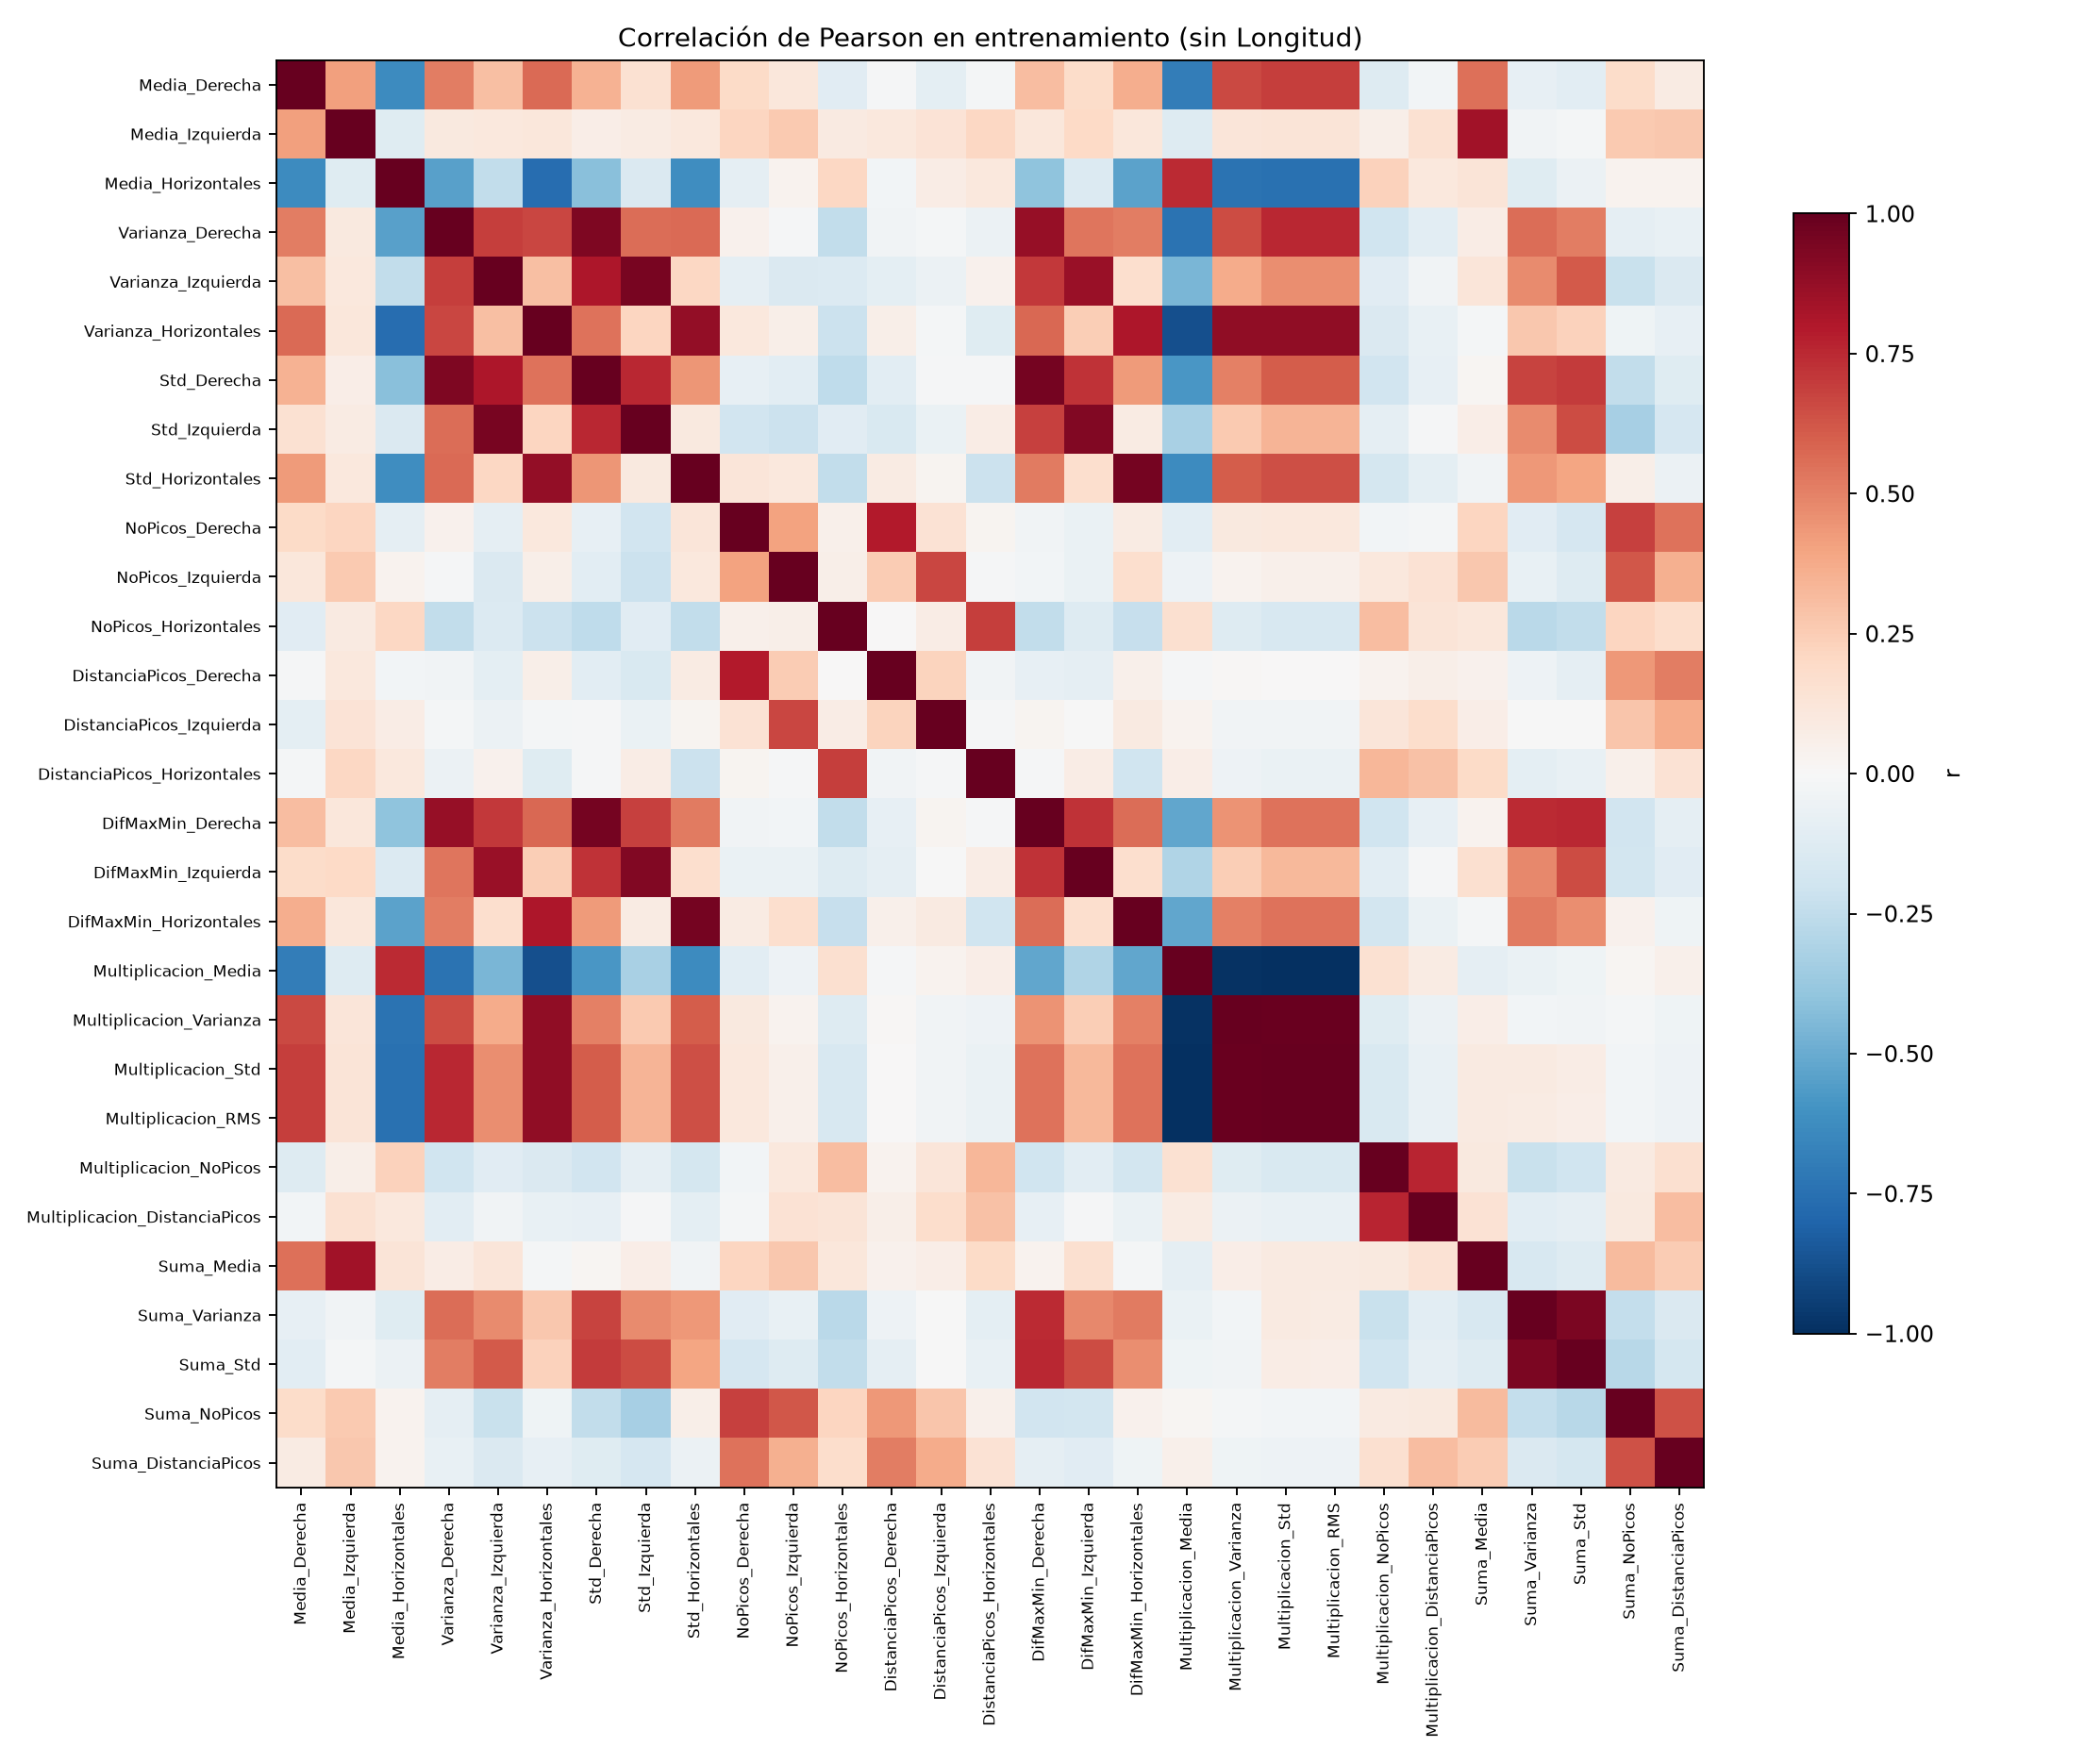

Source data for this figure (header and first rows):
, SC_Media_Derecha, SC_Media_Izquierda, SC_Media_Horizontales, SC_Varianza_Derecha, SC_Varianza_Izquierda, SC_Varianza_Horizontales, SC_Std_Derecha, SC_Std_Izquierda, SC_Std_Horizontales, SC_NoPicos_Derecha, SC_NoPicos_Izquierda, SC_NoPicos_Horizontales, SC_DistanciaPicos_Derecha, SC_DistanciaPicos_Izquierda, SC_DistanciaPicos_Horizontales, SC_DifMaxMin_Derecha, SC_DifMaxMin_Izquierda, SC_DifMaxMin_Horizontales, SC_Multiplicacion_Media, SC_Multiplicacion_Varianza, SC_Multiplicacion_Std, SC_Multiplicacion_RMS, SC_Multiplicacion_NoPicos
SC_Media_Derecha, 1.0, 0.41, -0.6323, 0.5155, 0.3005, 0.5686, 0.3473, 0.1525, 0.4292, 0.1946, 0.1166, -0.1144, -0.0114, -0.09796, -0.02026, 0.3115, 0.1811, 0.3665, -0.6925, 0.6636, 0.69, 0.6903, -0.1252
SC_Media_Izquierda, 0.41, 1.0, -0.1237, 0.09647, 0.1031, 0.1135, 0.06838, 0.08155, 0.1034, 0.2139, 0.2655, 0.09262, 0.1034, 0.1352, 0.2095, 0.1146, 0.1962, 0.1099, -0.1294, 0.1221, 0.1328, 0.1328, 0.06221
SC_Media_Horizontales, -0.6323, -0.1237, 1.0, -0.5393, -0.2437, -0.7583, -0.4154, -0.146, -0.6172, -0.08844, 0.03504, 0.2055, -0.02714, 0.07628, 0.1084, -0.4005, -0.1401, -0.5329, 0.7443, -0.7408, -0.7432, -0.743, 0.2272
SC_Varianza_Derecha, 0.5155, 0.09647, -0.5393, 1.0, 0.693, 0.6646, 0.9327, 0.5604, 0.5653, 0.04599, -0.0107, -0.2465, -0.03316, -0.01888, -0.05728, 0.8713, 0.5361, 0.5101, -0.7384, 0.6532, 0.7543, 0.7532, -0.2011
SC_Varianza_Izquierda, 0.3005, 0.1031, -0.2437, 0.693, 1.0, 0.3038, 0.8051, 0.9485, 0.2088, -0.09093, -0.1462, -0.1381, -0.09663, -0.05766, 0.03947, 0.7077, 0.8649, 0.1708, -0.4534, 0.3678, 0.4672, 0.467, -0.1153
SC_Varianza_Horizontales, 0.5686, 0.1135, -0.7583, 0.6646, 0.3038, 1.0, 0.5394, 0.2119, 0.8789, 0.107, 0.06207, -0.2171, 0.05592, -0.01643, -0.1209, 0.5709, 0.2446, 0.8062, -0.879, 0.8831, 0.89, 0.8892, -0.1459
SC_Std_Derecha, 0.3473, 0.06838, -0.4154, 0.9327, 0.8051, 0.5394, 1.0, 0.7562, 0.444, -0.07817, -0.1064, -0.251, -0.1069, -0.01018, -0.008306, 0.9555, 0.7261, 0.4253, -0.5804, 0.5018, 0.6031, 0.6017, -0.1879
SC_Std_Izquierda, 0.1525, 0.08155, -0.146, 0.5604, 0.9485, 0.2119, 0.7562, 1.0, 0.09917, -0.1902, -0.2143, -0.113, -0.1552, -0.06747, 0.07745, 0.6815, 0.9229, 0.08315, -0.3231, 0.2651, 0.3392, 0.3389, -0.08634
SC_Std_Horizontales, 0.4292, 0.1034, -0.6172, 0.5653, 0.2088, 0.8789, 0.444, 0.09917, 1.0, 0.1228, 0.1074, -0.2433, 0.07974, 0.02885, -0.2128, 0.5233, 0.1706, 0.9553, -0.627, 0.6084, 0.6453, 0.6439, -0.1769
SC_NoPicos_Derecha, 0.1946, 0.2139, -0.08844, 0.04599, -0.09093, 0.107, -0.07817, -0.1902, 0.1228, 1.0, 0.4045, 0.05234, 0.7907, 0.1438, 0.03107, -0.03661, -0.06929, 0.08424, -0.1083, 0.09879, 0.1047, 0.1048, -0.02382
SC_NoPicos_Izquierda, 0.1166, 0.2655, 0.03504, -0.0107, -0.1462, 0.06207, -0.1064, -0.2143, 0.1074, 0.4045, 1.0, 0.05616, 0.2508, 0.6684, -0.00931, -0.02736, -0.06935, 0.169, -0.051, 0.03702, 0.04719, 0.0475, 0.1084
SC_NoPicos_Horizontales, -0.1144, 0.09262, 0.2055, -0.2465, -0.1381, -0.2171, -0.251, -0.113, -0.2433, 0.05234, 0.05616, 1.0, 0.00504, 0.07165, 0.6944, -0.25, -0.1276, -0.2335, 0.1564, -0.1252, -0.1615, -0.1611, 0.3053
SC_DistanciaPicos_Derecha, -0.0114, 0.1034, -0.02714, -0.03316, -0.09663, 0.05592, -0.1069, -0.1552, 0.07974, 0.7907, 0.2508, 0.00504, 1.0, 0.2266, -0.03577, -0.08366, -0.09023, 0.05244, -0.008819, 0.01, 0.006475, 0.006568, 0.03148
SC_DistanciaPicos_Izquierda, -0.09796, 0.1352, 0.07628, -0.01888, -0.05766, -0.01643, -0.01018, -0.06747, 0.02885, 0.1438, 0.6684, 0.07165, 0.2266, 1.0, -0.01098, 0.0261, -0.004938, 0.09082, 0.03296, -0.03339, -0.03175, -0.03171, 0.1181
SC_DistanciaPicos_Horizontales, -0.02026, 0.2095, 0.1084, -0.05728, 0.03947, -0.1209, -0.008306, 0.07745, -0.2128, 0.03107, -0.00931, 0.6944, -0.03577, -0.01098, 1.0, -0.01013, 0.07778, -0.1965, 0.06623, -0.05217, -0.06363, -0.06367, 0.3318
SC_DifMaxMin_Derecha, 0.3115, 0.1146, -0.4005, 0.8713, 0.7077, 0.5709, 0.9555, 0.6815, 0.5233, -0.03661, -0.02736, -0.25, -0.08366, 0.0261, -0.01013, 1.0, 0.7265, 0.5552, -0.5182, 0.4514, 0.5467, 0.5447, -0.1973
SC_DifMaxMin_Izquierda, 0.1811, 0.1962, -0.1401, 0.5361, 0.8649, 0.2446, 0.7261, 0.9229, 0.1706, -0.06929, -0.06935, -0.1276, -0.09023, -0.004938, 0.07778, 0.7265, 1.0, 0.1696, -0.3014, 0.2459, 0.3212, 0.3206, -0.1082
SC_DifMaxMin_Horizontales, 0.3665, 0.1099, -0.5329, 0.5101, 0.1708, 0.8062, 0.4253, 0.08315, 0.9553, 0.08424, 0.169, -0.2335, 0.05244, 0.09082, -0.1965, 0.5552, 0.1696, 1.0, -0.5233, 0.5018, 0.5449, 0.5431, -0.1856
SC_Multiplicacion_Media, -0.6925, -0.1294, 0.7443, -0.7384, -0.4534, -0.879, -0.5804, -0.3231, -0.627, -0.1083, -0.051, 0.1564, -0.008819, 0.03296, 0.06623, -0.5182, -0.3014, -0.5233, 1.0, -0.9849, -0.9982, -0.9984, 0.1561
SC_Multiplicacion_Varianza, 0.6636, 0.1221, -0.7408, 0.6532, 0.3678, 0.8831, 0.5018, 0.2651, 0.6084, 0.09879, 0.03702, -0.1252, 0.01, -0.03339, -0.05217, 0.4514, 0.2459, 0.5018, -0.9849, 1.0, 0.9845, 0.9846, -0.1192
SC_Multiplicacion_Std, 0.69, 0.1328, -0.7432, 0.7543, 0.4672, 0.89, 0.6031, 0.3392, 0.6453, 0.1047, 0.04719, -0.1615, 0.006475, -0.03175, -0.06363, 0.5467, 0.3212, 0.5449, -0.9982, 0.9845, 1.0, 1, -0.1529
SC_Multiplicacion_RMS, 0.6903, 0.1328, -0.743, 0.7532, 0.467, 0.8892, 0.6017, 0.3389, 0.6439, 0.1048, 0.0475, -0.1611, 0.006568, -0.03171, -0.06367, 0.5447, 0.3206, 0.5431, -0.9984, 0.9846, 1, 1.0, -0.1525
SC_Multiplicacion_NoPicos, -0.1252, 0.06221, 0.2272, -0.2011, -0.1153, -0.1459, -0.1879, -0.08634, -0.1769, -0.02382, 0.1084, 0.3053, 0.03148, 0.1181, 0.3318, -0.1973, -0.1082, -0.1856, 0.1561, -0.1192, -0.1529, -0.1525, 1.0
SC_Multiplicacion_DistanciaPicos, -0.02702, 0.1491, 0.1059, -0.1084, -0.0374, -0.07508, -0.08167, -0.01434, -0.09751, -0.01589, 0.1434, 0.127, 0.05768, 0.1758, 0.2931, -0.08021, -0.01286, -0.06935, 0.07889, -0.05889, -0.07811, -0.07778, 0.7617
SC_Suma_Media, 0.5527, 0.8378, 0.1267, 0.07373, 0.1185, -0.02076, 0.01791, 0.06394, -0.03369, 0.2144, 0.2721, 0.1112, 0.03926, 0.06544, 0.188, 0.03136, 0.1601, -0.01902, -0.08597, 0.06327, 0.08708, 0.08743, 0.0986
SC_Suma_Varianza, -0.07895, -0.03789, -0.1181, 0.5573, 0.4762, 0.269, 0.6755, 0.4764, 0.4373, -0.1169, -0.077, -0.2712, -0.05378, -0.007186, -0.09683, 0.7431, 0.4766, 0.5211, -0.06328, -0.02607, 0.0863, 0.08444, -0.2222
SC_Suma_Std, -0.1026, -0.01956, -0.06227, 0.5114, 0.6132, 0.234, 0.6979, 0.6542, 0.3939, -0.1649, -0.1252, -0.2493, -0.09341, -0.001027, -0.07161, 0.7552, 0.6543, 0.4631, -0.04645, -0.03251, 0.07144, 0.06977, -0.2003
SC_Suma_NoPicos, 0.1837, 0.2641, 0.03556, -0.09, -0.2256, -0.04061, -0.2433, -0.3293, 0.05513, 0.682, 0.6237, 0.217, 0.4373, 0.2804, 0.05226, -0.1876, -0.1805, 0.04347, 0.02005, -0.01998, -0.02497, -0.02451, 0.09079
SC_Suma_DistanciaPicos, 0.08362, 0.2666, 0.03788, -0.07639, -0.1415, -0.08104, -0.1205, -0.1711, -0.05841, 0.542, 0.3547, 0.1738, 0.5082, 0.3683, 0.1451, -0.09366, -0.1106, -0.04303, 0.0497, -0.04599, -0.05456, -0.05421, 0.1609
